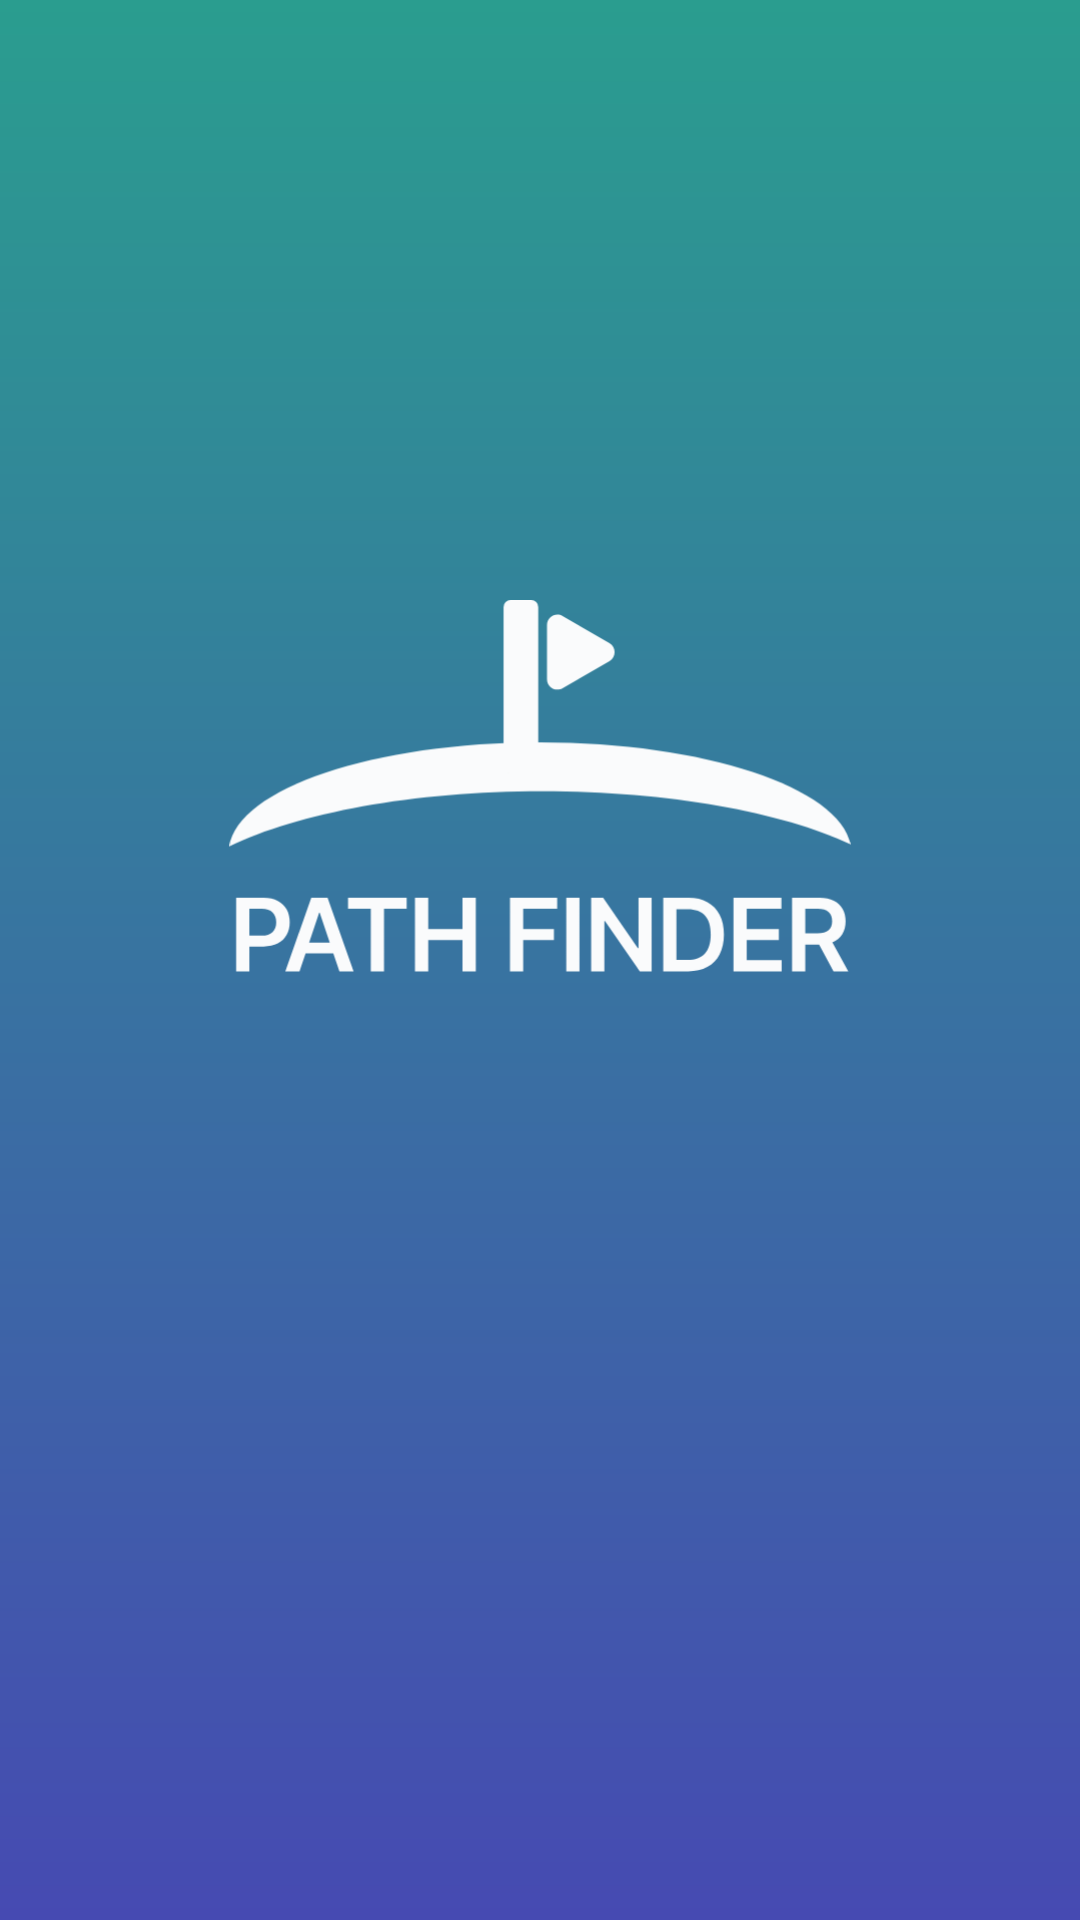

Android layout source for this screen:
<!-- AndroidManifest.xml: activity theme Theme.pathfinder.splash -->
<!-- res/layout/activity_splash.xml -->
<?xml version="1.0" encoding="utf-8"?>
<androidx.constraintlayout.widget.ConstraintLayout xmlns:android="http://schemas.android.com/apk/res/android"
    xmlns:app="http://schemas.android.com/apk/res-auto"
    xmlns:tools="http://schemas.android.com/tools"
    android:layout_width="match_parent"
    android:layout_height="match_parent"
    android:background="@drawable/splash_background"
    tools:context=".SplashActivity">

    <ImageView
        android:layout_width="210dp"
        android:layout_height="140dp"
        android:src="@drawable/logo_splash"
        app:layout_constraintBottom_toBottomOf="parent"
        app:layout_constraintEnd_toEndOf="parent"
        app:layout_constraintStart_toStartOf="parent"
        app:layout_constraintTop_toTopOf="parent"
        app:layout_constraintVertical_bias="0.4" />

</androidx.constraintlayout.widget.ConstraintLayout>
<!-- resources referenced by this layout -->
<resources>
  <!-- drawable logo_splash: vector/xml drawable (drawable, 2701 chars, omitted) -->
  <!-- drawable splash_background (drawable) -->
  <?xml version="1.0" encoding="utf-8"?>
  <shape xmlns:android="http://schemas.android.com/apk/res/android">
      <gradient
          android:angle="90"
          android:endColor="@color/Green_500"
          android:startColor="@color/Blue_500"
          android:type="linear" />
  </shape>
  <style name="Theme.pathfinder.splash">
          <item name="android:windowLightStatusBar">false</item>
          <item name="android:statusBarColor">@color/Green_500</item>
      </style>
  <color name="Green_500">#2A9D8F</color>
  <color name="Blue_500">#464AB2</color>
</resources>
